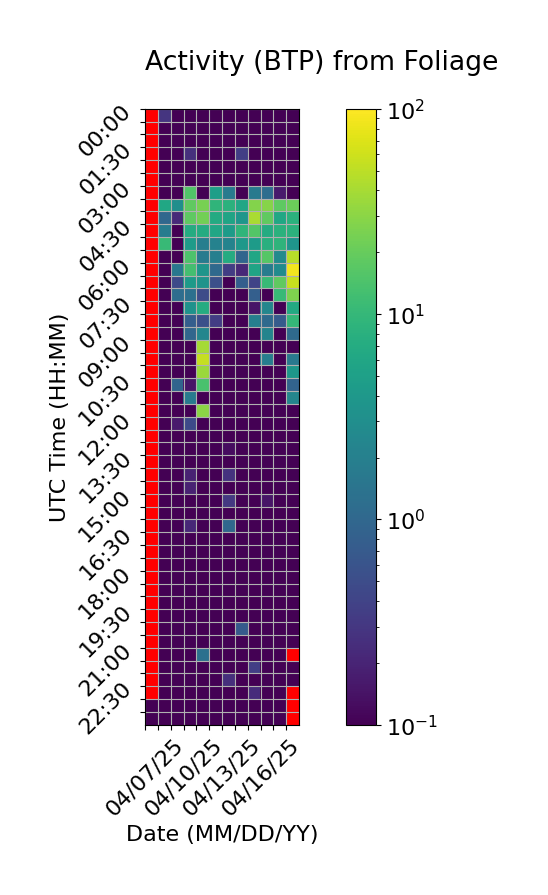

The file beside this chart, header and first rows:
Time (UTC), 04/07/25, 04/08/25, 04/09/25, 04/10/25, 04/11/25, 04/12/25, 04/13/25, 04/14/25, 04/15/25, 04/16/25, 04/17/25, 04/18/25
00:00, , 0.2868, 0.0, 0.0, 0.0, 0.0, 0.0, 0.0, 0.0, 0.0, 0.0, 0.0
00:30, , 0.0, 0.0, 0.0, 0.0, 0.0, 0.0, 0.0, 0.0, 0.0, 0.0, 0.0
01:00, , 0.0, 0.0, 0.0, 0.0, 0.0, 0.0, 0.0, 0.0, 0.0, 0.0, 0.0
01:30, , 0.0, 0.0, 0.2595, 0.08193, 0.0, 0.0, 0.3568, 0.0, 0.0, 0.0, 0.0
02:00, , 0.0, 0.0, 0.01133, 0.0, 0.0, 0.0, 0.0, 0.0, 0.0, 0.0, 0.0
02:30, , 0.0, 0.0, 0.0, 0.0, 0.0, 0.0, 0.0, 0.0, 0.0, 0.0, 0.0
03:00, , 0.0, 0.0, 15.31, 0.0, 4.806, 1.746, 0.0, 1.734, 1.185, 0.1636, 0.0
03:30, , 6.208, 3.042, 18.37, 23.97, 9.103, 8.263, 5.933, 27.41, 28.17, 18.15, 21.31
04:00, , 0.9928, 0.2256, 17.86, 22.98, 6.76, 5.717, 3.784, 41.72, 18.73, 6.143, 8.175
04:30, , 1.831, 0.0, 6.963, 7.047, 6.034, 4.457, 9.108, 15.62, 7.049, 8.133, 8.463
05:00, , 10.37, 0.0, 4.416, 1.919, 2.156, 2.222, 4.007, 4.372, 7.729, 8.896, 3.627
05:30, , 0.0, 0.0, 14.51, 1.755, 1.952, 7.066, 0.9402, 5.904, 16.06, 2.76, 47.26
06:00, , 0.0, 1.579, 12.55, 3.633, 1.055, 0.3535, 0.2164, 5.655, 1.812, 2.764, 88.74
06:30, , 0.06182, 0.4746, 4.365, 3.432, 0.5446, 0.0, 0.7802, 0.4142, 10.4, 18.29, 56.57
07:00, , 0.0, 1.193, 1.294, 0.5, 0.0, 0.0, 0.0, 0.8185, 0.0, 10.56, 26.31
07:30, , 0.0, 0.0, 3.4, 7.121, 0.0, 0.0, 0.0, 0.1498, 2.387, 0.0, 6.633
08:00, , 0.0, 0.0, 0.778, 0.5437, 0.3501, 0.0, 0.0, 1.959, 1.099, 0.7242, 10.08
08:30, , 0.0, 0.0, 0.9833, 2.371, 0.0, 0.0, 0.0, 0.0, 2.287, 0.0, 1.101
09:00, , 0.0, 0.0, 0.0, 38.9, 0.0, 0.0, 0.0, 0.0, 0.0, 0.0, 0.0
09:30, , 0.0, 0.0, 0.0, 54.56, 0.0, 0.0, 0.0, 0.0, 1.844, 0.0, 1.632
10:00, , 0.0, 0.0, 0.02291, 35.4, 0.0, 0.0, 0.0, 0.0, 0.0, 0.0, 3.907
10:30, , 0.0, 0.9179, 0.1476, 13.94, 0.0, 0.0, 0.0, 0.0, 0.0, 0.0, 0.894
11:00, , 0.0, 0.0, 1.786, 0.0, 0.0, 0.0, 0.0, 0.0, 0.0, 0.0, 2.373
11:30, , 0.0, 0.0, 0.0, 29.86, 0.0, 0.04224, 0.0, 0.0, 0.0, 0.0, 0.0
12:00, , 0.0, 0.165, 0.478, 0.0, 0.0, 0.0, 0.0, 0.0, 0.0, 0.0, 0.0
12:30, , 0.0, 0.0, 0.0, 0.0, 0.0, 0.0, 0.0, 0.0, 0.0, 0.0, 0.0
13:00, , 0.0, 0.0, 0.0, 0.0, 0.0, 0.1274, 0.03276, 0.0, 0.1015, 0.0, 0.0
13:30, , 0.0, 0.0, 0.0, 0.0, 0.0, 0.0, 0.0, 0.0, 0.0, 0.0, 0.0
14:00, , 0.0, 0.0, 0.196, 0.0, 0.0, 0.2776, 0.0, 0.0, 0.0, 0.0, 0.0
14:30, , 0.0, 0.0, 0.1914, 0.0, 0.0, 0.0, 0.0, 0.0, 0.0, 0.0, 0.0
15:00, , 0.0, 0.0, 0.0, 0.04374, 0.0, 0.3167, 0.0, 0.0, 0.1464, 0.0, 0.0
15:30, , 0.0, 0.0, 0.0, 0.02859, 0.0, 0.0, 0.0, 0.0, 0.0, 0.0, 0.0
16:00, , 0.0, 0.0, 0.2184, 0.03218, 0.0, 1.006, 0.0, 0.0, 0.0, 0.0, 0.0
16:30, , 0.0, 0.0, 0.0, 0.0, 0.0, 0.07976, 0.0, 0.0, 0.0, 0.0, 0.0
17:00, , 0.0, 0.05593, 0.03757, 0.0, 0.0, 0.0, 0.0, 0.0, 0.0, 0.0, 0.0
17:30, , 0.0, 0.0, 0.0, 0.0, 0.0, 0.0, 0.0, 0.0, 0.0, 0.0, 0.0
18:00, , 0.0, 0.0, 0.09859, 0.0, 0.0, 0.0, 0.0, 0.0, 0.06559, 0.0, 0.0
18:30, , 0.0, 0.0, 0.0, 0.0, 0.0, 0.06914, 0.0, 0.0, 0.0, 0.0, 0.0
19:00, , 0.0, 0.0, 0.0, 0.0, 0.0, 0.0, 0.0, 0.0, 0.0, 0.0, 0.0
19:30, , 0.0, 0.0, 0.0, 0.0, 0.0, 0.0, 0.0, 0.0, 0.0, 0.0, 0.0
20:00, , 0.0, 0.0, 0.0, 0.0, 0.0, 0.0, 0.7062, 0.0, 0.0, 0.0, 0.0
20:30, , 0.0, 0.0, 0.0, 0.0, 0.0, 0.0, 0.0, 0.09313, 0.0, 0.0, 0.0
21:00, , 0.0, 0.0, 0.0, 1.274, 0.0, 0.0, 0.0, 0.0, 0.0, 0.0, 
21:30, , 0.0, 0.0, 0.01083, 0.0, 0.0, 0.0, 0.0, 0.3578, 0.0, 0.0, 0.0
22:00, , 0.0, 0.01681, 0.0, 0.0, 0.0, 0.255, 0.0, 0.0, 0.0, 0.0, 0.0
22:30, , 0.0, 0.0, 0.0, 0.0, 0.0, 0.0, 0.0, 0.2404, 0.0, 0.0, 
23:00, 0.0, 0.0, 0.0, 0.0, 0.0, 0.0, 0.0, 0.0, 0.0, 0.0, 0.0, 
23:30, 0.0, 0.0, 0.0, 0.0, 0.0, 0.0, 0.0, 0.06321, 0.0, 0.07833, 0.0, 
